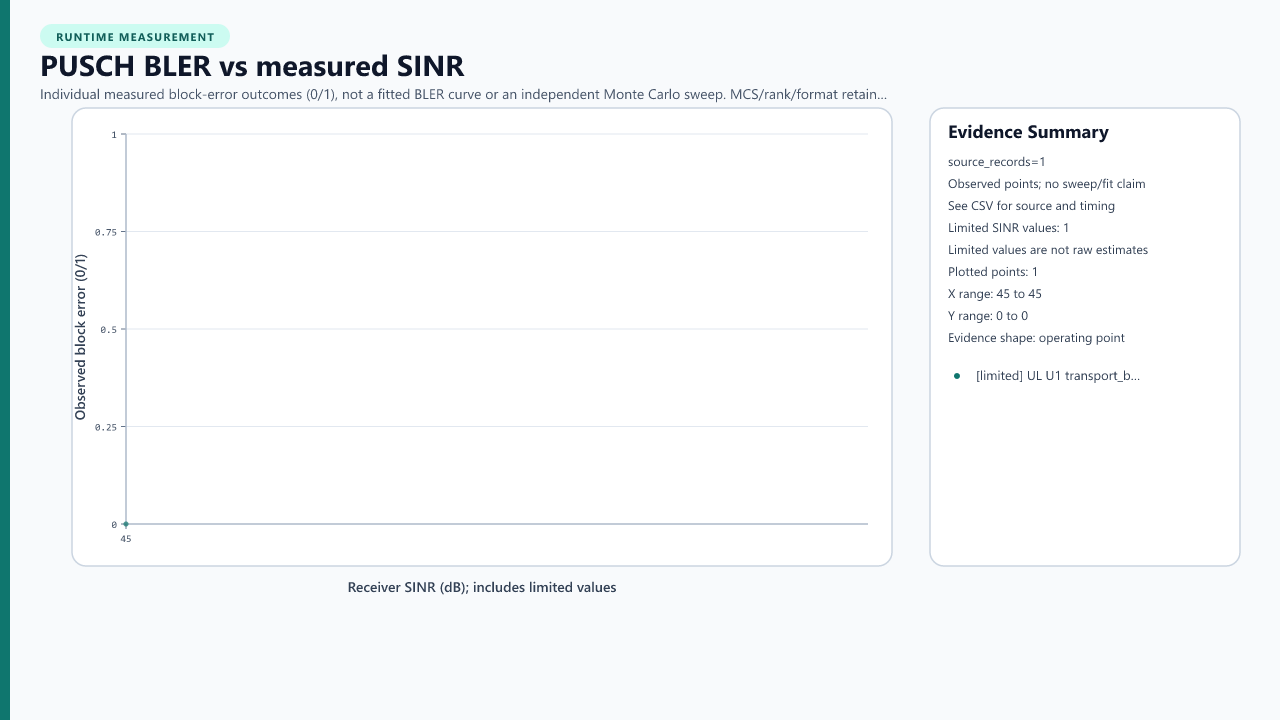

The file beside this chart, header and first rows:
run_id, chart_name, direction, ue_index, frame, slot, cell_id, source_table_logical_path, source_row_index, x_value, x_source_field, x_source, metric_value, metric_source_field, metric_reference_source, mcs, layers, format, crc_pass, noise_operating_mode, value_status, x_value_status, x_value_reason, x_value_role
candidate_preview, PUSCH BLER vs measured SINR, UL, 1, 1, 10.0, , air_interface/csv/ul_pusch_trials.csv, 1, 45.0, PostEqSINR_dB, post_equalization_sinr_from_pusch_codebo…, 0, transport_block_error, , 4, 1, , 1, standalone_awgn_snr_argument, available, OK_dynamic_range_limited, raw_post_eq_sinr_60.0822_dB_limited_to_m…, measured_post_equalization_scheduling_in…
